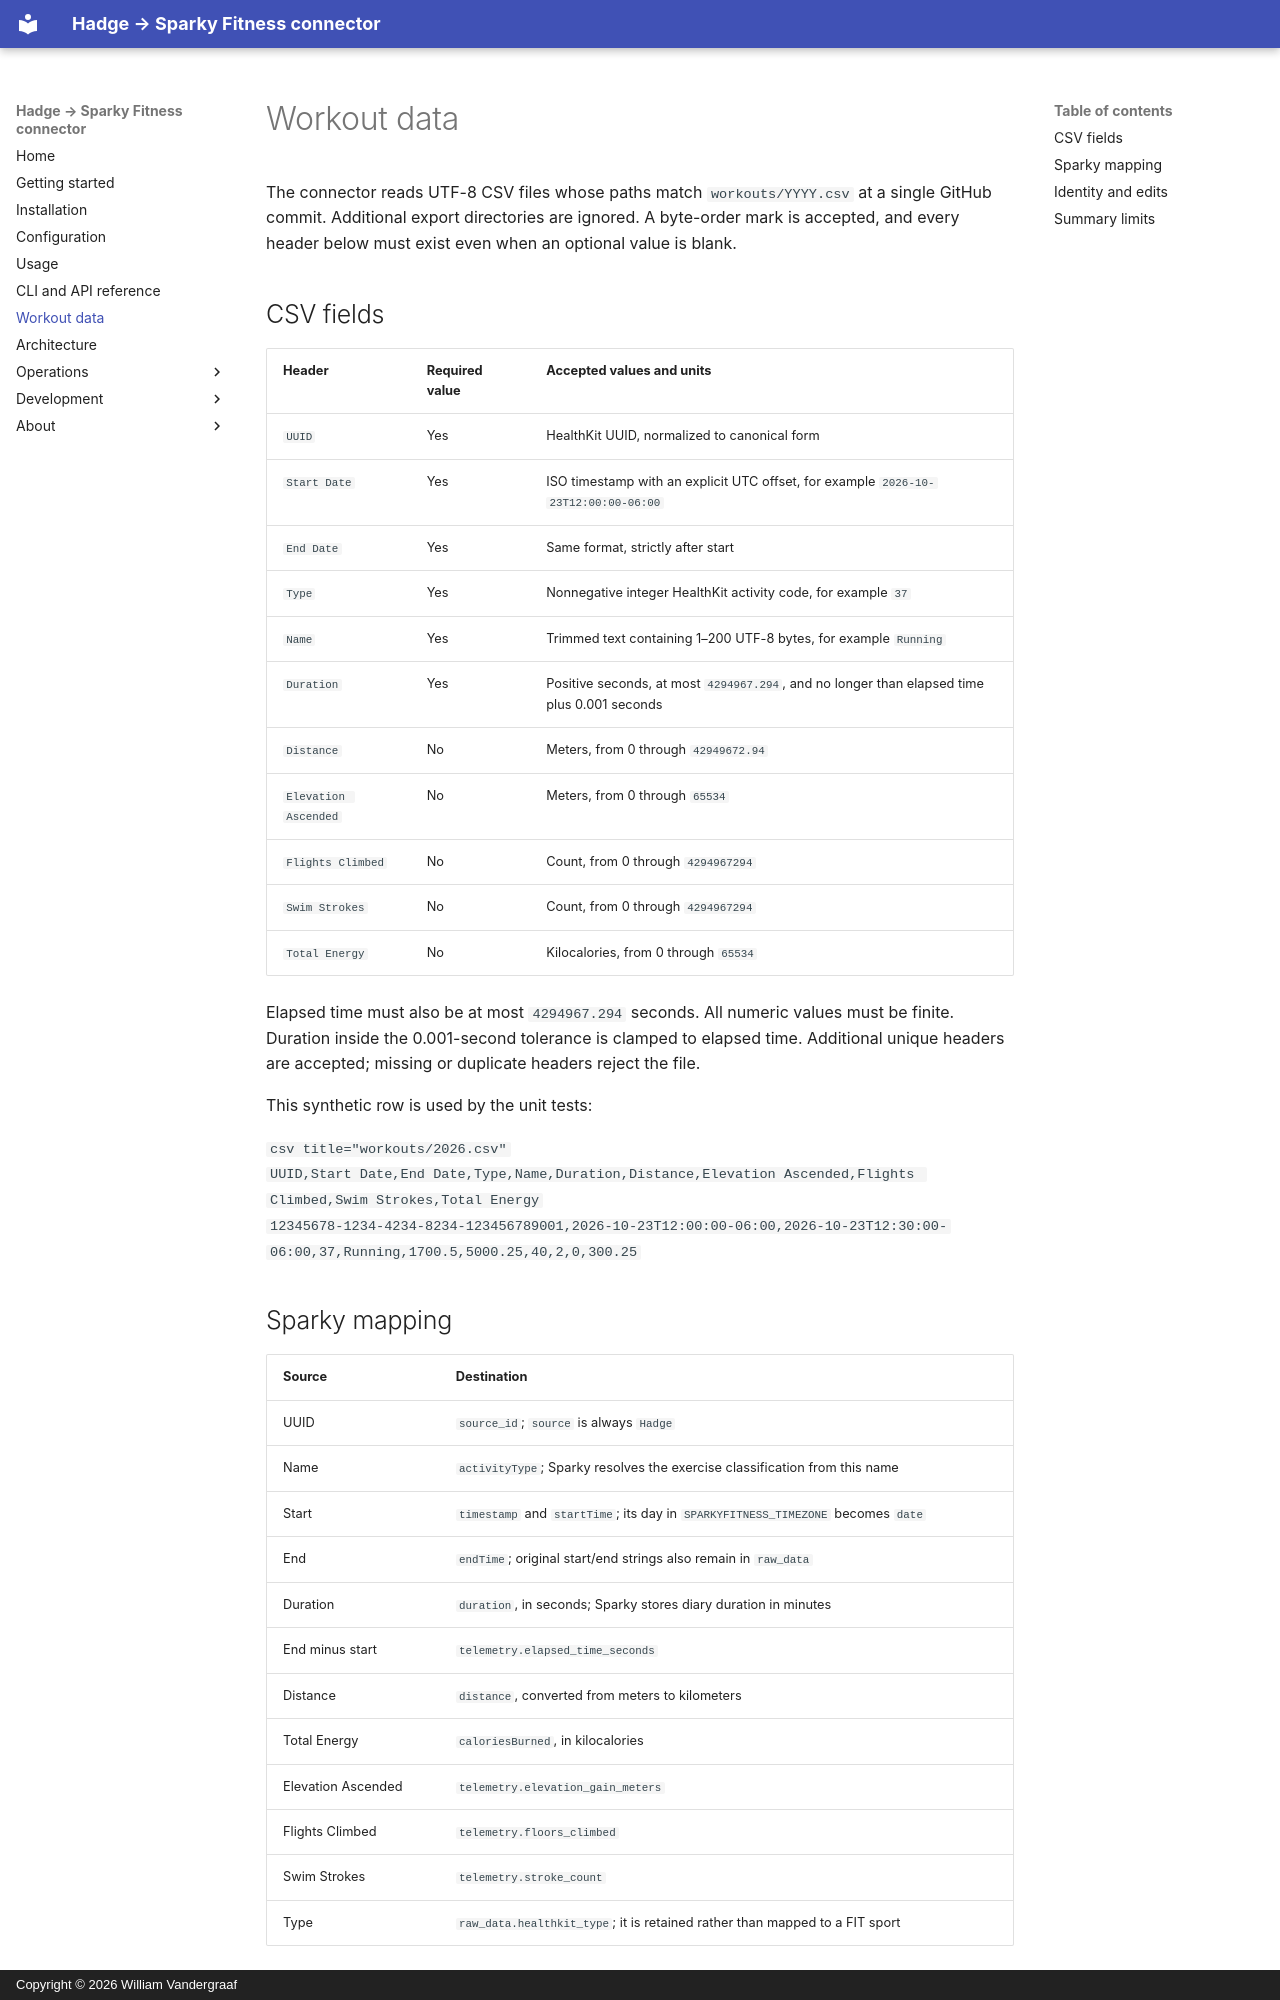

repository: willtheorangeguy/hadge-sparkyfitness-connector · page: data/index.html · generator: mkdocs · copyright: Copyright © 2026 William Vandergraaf

# Workout data

The connector reads UTF-8 CSV files whose paths match `workouts/YYYY.csv` at a single GitHub commit. Additional export directories are ignored. A byte-order mark is accepted, and every header below must exist even when an optional value is blank.

## CSV fields

| Header | Required value | Accepted values and units |
| --- | --- | --- |
| `UUID` | Yes | HealthKit UUID, normalized to canonical form |
| `Start Date` | Yes | ISO timestamp with an explicit UTC offset, for example `2026-10-23T12:00:00-06:00` |
| `End Date` | Yes | Same format, strictly after start |
| `Type` | Yes | Nonnegative integer HealthKit activity code, for example `37` |
| `Name` | Yes | Trimmed text containing 1–200 UTF-8 bytes, for example `Running` |
| `Duration` | Yes | Positive seconds, at most `4294967.294`, and no longer than elapsed time plus 0.001 seconds |
| `Distance` | No | Meters, from 0 through `42949672.94` |
| `Elevation Ascended` | No | Meters, from 0 through `65534` |
| `Flights Climbed` | No | Count, from 0 through `4294967294` |
| `Swim Strokes` | No | Count, from 0 through `4294967294` |
| `Total Energy` | No | Kilocalories, from 0 through `65534` |

Elapsed time must also be at most `4294967.294` seconds. All numeric values must be finite. Duration inside the 0.001-second tolerance is clamped to elapsed time. Additional unique headers are accepted; missing or duplicate headers reject the file.

This synthetic row is used by the unit tests:

```csv title="workouts/2026.csv"
UUID,Start Date,End Date,Type,Name,Duration,Distance,Elevation Ascended,Flights Climbed,Swim Strokes,Total Energy
12345678-1234-4234-8234-123456789001,2026-10-23T12:00:00-06:00,2026-10-23T12:30:00-06:00,37,Running,1700.5,5000.25,40,2,0,300.25
```

## Sparky mapping

| Source | Destination |
| --- | --- |
| UUID | `source_id`; `source` is always `Hadge` |
| Name | `activityType`; Sparky resolves the exercise classification from this name |
| Start | `timestamp` and `startTime`; its day in `SPARKYFITNESS_TIMEZONE` becomes `date` |
| End | `endTime`; original start/end strings also remain in `raw_data` |
| Duration | `duration`, in seconds; Sparky stores diary duration in minutes |
| End minus start | `telemetry.elapsed_time_seconds` |
| Distance | `distance`, converted from meters to kilometers |
| Total Energy | `caloriesBurned`, in kilocalories |
| Elevation Ascended | `telemetry.elevation_gain_meters` |
| Flights Climbed | `telemetry.floors_climbed` |
| Swim Strokes | `telemetry.stroke_count` |
| Type | `raw_data.healthkit_type`; it is retained rather than mapped to a FIT sport |

An empty optional value remains absent from the request. Reported zeroes remain zero. For the row above, distance becomes `5.00025` kilometers and elapsed time is `1800` seconds. Choose the diary timezone before importing; the connector sends `record_timezone` explicitly to keep its daily batch aligned with Sparky's date handling.
